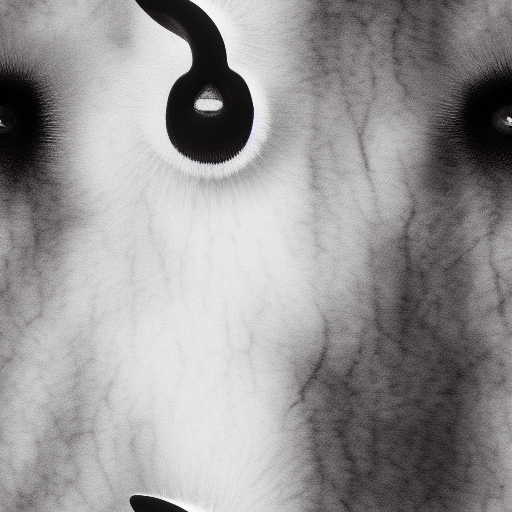
Generation parameters embedded in this image by AUTOMATIC1111 Stable Diffusion web UI or a fork of it (Forge, ...) (PNG 'parameters' text chunk):
rorschach image black and white animal
Steps: 20, Sampler: Euler a, CFG scale: 7, Seed: 3858464946, Size: 512x512, Model hash: fe4efff1e1, Version: v1.3.2